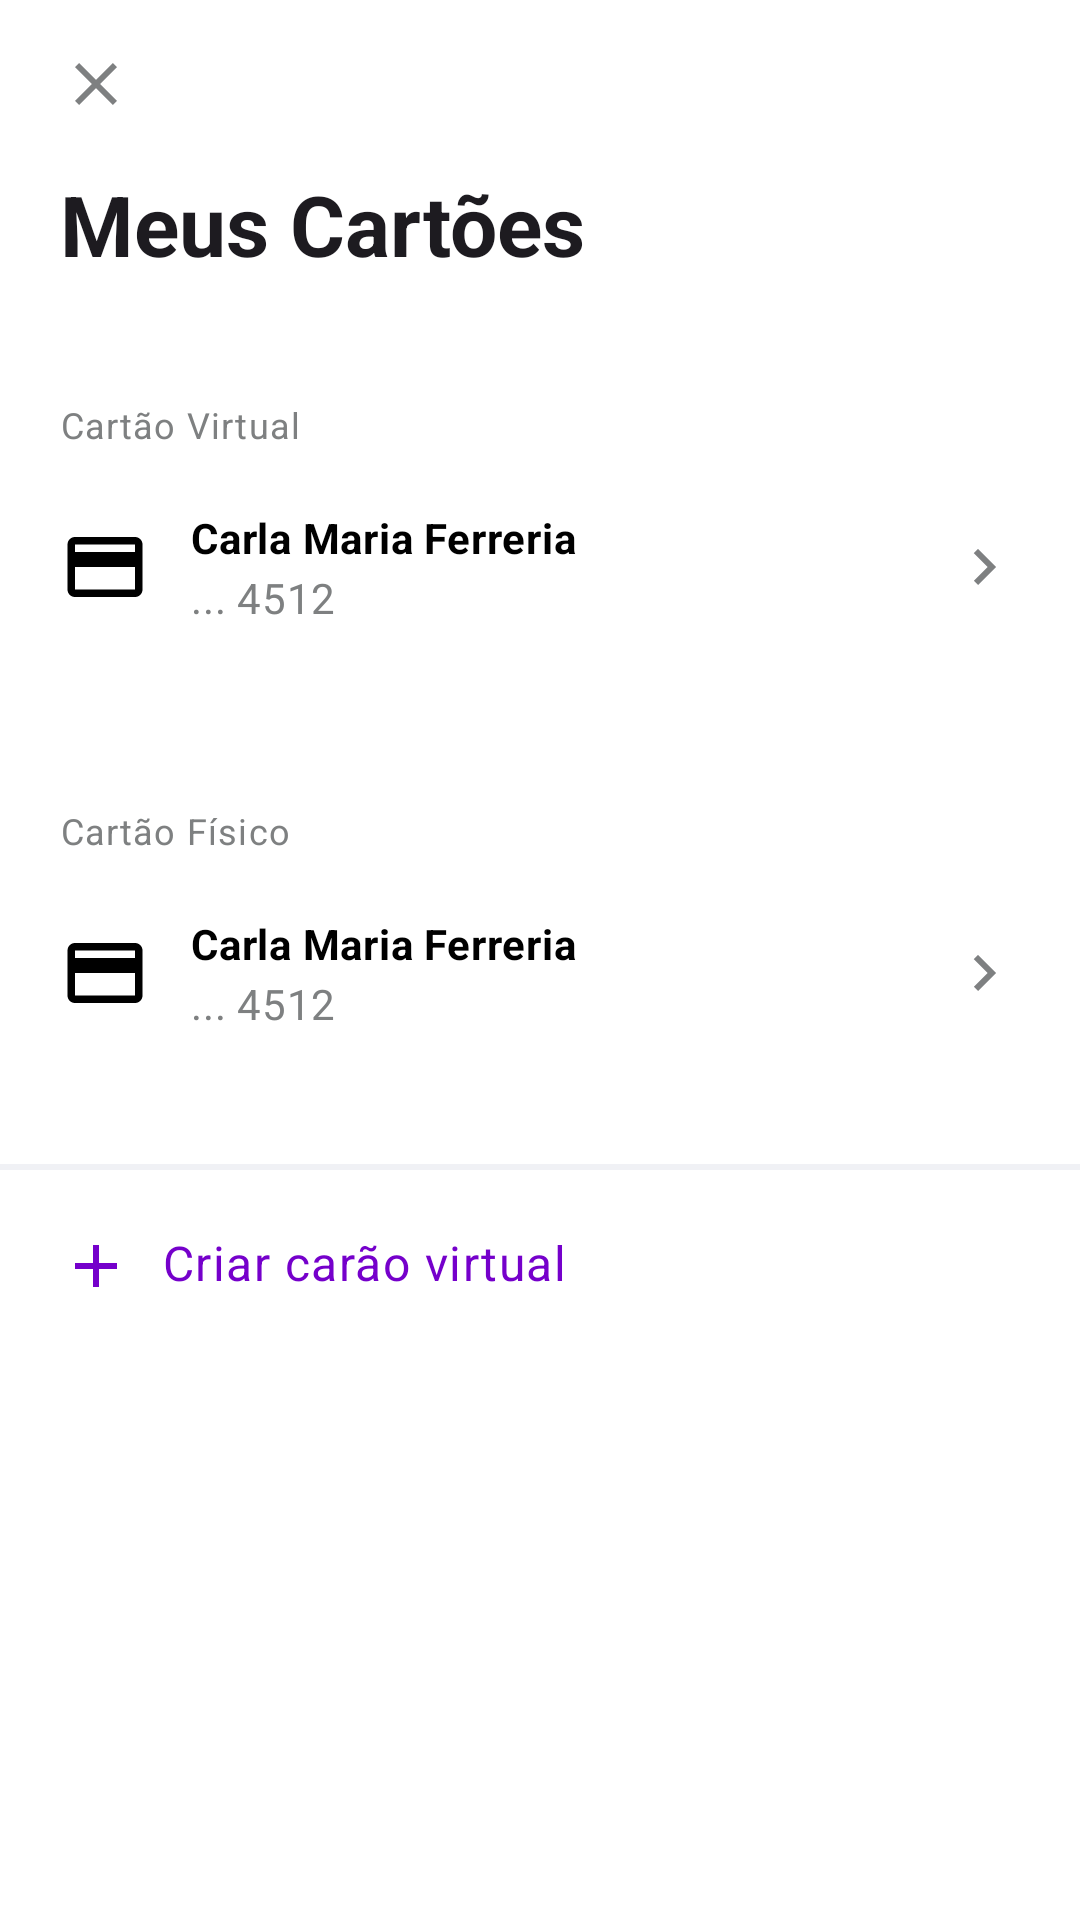

Here is an Android app screen rendered from its layout file. Give the layout XML and the strings, colors and styles it references.
<!-- AndroidManifest.xml: application theme Theme.Nubank -->
<!-- res/layout/activity_my_card.xml -->
<?xml version="1.0" encoding="utf-8"?>
<LinearLayout xmlns:android="http://schemas.android.com/apk/res/android"
    xmlns:app="http://schemas.android.com/apk/res-auto"
    xmlns:tools="http://schemas.android.com/tools"
    android:layout_width="match_parent"
    android:layout_height="match_parent"
    android:background="@color/white"
    android:orientation="vertical"
    tools:context=".ui.activity.MyCardActivity">


    <ImageView
        android:id="@+id/img_close"
        android:layout_width="match_parent"
        android:layout_height="wrap_content"
        android:layout_marginHorizontal="20dp"
        android:layout_marginTop="16dp"
        android:scaleType="fitStart"
        android:contentDescription="@string/text_cd_icon_close"
        android:src="@drawable/ic_close" />

    <TextView
        android:id="@+id/tv_my_cards"
        style="@style/TextAppearance.Material3.HeadlineMedium"
        android:layout_width="match_parent"
        android:layout_height="wrap_content"
        android:layout_marginHorizontal="20dp"
        android:layout_marginTop="16dp"
        android:text="@string/txt_card"
        android:textStyle="bold"/>

    <TextView
        android:id="@+id/tv_cartao_virtual"
        style="@style/TextAppearance.Material3.BodySmall"
        android:layout_width="match_parent"
        android:layout_height="wrap_content"
        android:layout_marginHorizontal="20dp"
        android:layout_marginTop="40dp"
        android:text="@string/text_cartao_virtual"
        android:textColor="@color/letras_cinzas" />


    <TextView
        android:id="@+id/tv_cartao_virtual_card"
        style="@style/Widget.AppNubank.TextView.Two.Icon"
        android:layout_width="match_parent"
        android:layout_height="wrap_content"
        android:layout_margin="20dp"
        android:text="@string/text_name_client"
        app:drawableStartCompat="@drawable/ic_credit_card"/>


    <TextView
        android:id="@+id/tv_cartao_virtual_fisico"
        style="@style/TextAppearance.Material3.BodySmall"
        android:layout_width="match_parent"
        android:layout_height="wrap_content"
        android:layout_marginHorizontal="20dp"
        android:layout_marginTop="40dp"
        android:text="@string/text_cartao_fisico"
        android:textColor="@color/letras_cinzas"/>


    <TextView
        android:id="@+id/tv_cartao_card"
        style="@style/Widget.AppNubank.TextView.Two.Icon"
        android:layout_width="match_parent"
        android:layout_margin="20dp"
        android:layout_height="wrap_content"
        android:text="@string/text_name_client"
        app:drawableStartCompat="@drawable/ic_credit_card" />

    <com.google.android.material.divider.MaterialDivider
        android:id="@+id/divider"
        android:layout_width="match_parent"
        android:layout_height="wrap_content"
        android:layout_marginTop="24dp"
        app:dividerColor="@color/circulo"
        app:dividerThickness="2dp" />

    <TextView
        android:id="@+id/tv_criar_cartao_virtual_card"
        style="@style/Widget.AppNubank.TextView.One.Icon"
        android:layout_width="match_parent"
        android:layout_height="wrap_content"
        android:layout_margin="20dp"
        android:text="@string/text_novo_cartao_virtual"
        app:drawableStartCompat="@drawable/ic_add" />

</LinearLayout>
<!-- resources referenced by this layout -->
<resources>
  <color name="circulo">#F0F1F5</color>
  <color name="letras_cinzas">#7E8081</color>
  <color name="white">#FFFFFFFF</color>
  <!-- drawable ic_add (drawable) -->
  <vector android:height="24dp" android:tint="@color/letras_cinzas"
      android:viewportHeight="24" android:viewportWidth="24"
      android:width="24dp" xmlns:android="http://schemas.android.com/apk/res/android">
      <path android:fillColor="@android:color/white" android:pathData="M19,13h-6v6h-2v-6H5v-2h6V5h2v6h6v2z"/>
  </vector>
  <!-- drawable ic_close (drawable) -->
  <vector android:height="24dp" android:tint="@color/letras_cinzas"
      android:viewportHeight="24" android:viewportWidth="24"
      android:width="24dp" xmlns:android="http://schemas.android.com/apk/res/android">
      <path android:fillColor="@android:color/white" android:pathData="M19,6.41L17.59,5 12,10.59 6.41,5 5,6.41 10.59,12 5,17.59 6.41,19 12,13.41 17.59,19 19,17.59 13.41,12z"/>
  </vector>
  <!-- drawable ic_credit_card (drawable) -->
  <vector xmlns:android="http://schemas.android.com/apk/res/android"
      android:width="30dp"
      android:height="30dp"
      android:viewportWidth="24"
      android:viewportHeight="24"
      android:tint="@color/black">
    <path
        android:fillColor="@android:color/white"
        android:pathData="M20,4L4,4c-1.11,0 -1.99,0.89 -1.99,2L2,18c0,1.11 0.89,2 2,2h16c1.11,0 2,-0.89 2,-2L22,6c0,-1.11 -0.89,-2 -2,-2zM20,18L4,18v-6h16v6zM20,8L4,8L4,6h16v2z"/>
  </vector>
  <string name="text_cartao_fisico">Cartão Físico</string>
  <string name="text_cartao_virtual">Cartão Virtual</string>
  <string name="text_cd_icon_close">Ícone em forma de X para o usuário fechar SheetBottom</string>
  <string name="text_name_client"><b> Carla Maria Ferreria </b> \n<font color="#7E8081"> ... 4512 </font></string>
  <string name="text_novo_cartao_virtual">Criar carão virtual</string>
  <string name="txt_card">Meus Cartões</string>
  <style name="Widget.AppNubank.TextView.One.Icon" parent="TextAppearance.Material3.BodyLarge">
          <item name="android:drawablePadding">10dp</item>
          <item name="drawableTint">@color/roxo_fundo</item>
          <item name="android:textColor">@color/roxo_fundo</item>
      </style>
  <style name="Widget.AppNubank.TextView.Two.Icon" parent="TextAppearance.Material3.BodyMedium">
          <item name="android:drawablePadding">10dp</item>
          <item name="android:textColor">@color/black</item>
          <item name="drawableEndCompat">@drawable/ic_flecha_direita</item>
      </style>
  <color name="black">#FF000000</color>
  <color name="roxo_fundo" tools:override="true">#7500CB</color>
  <!-- drawable ic_flecha_direita (drawable) -->
  <vector android:height="24dp" android:tint="#7E8081"
      android:viewportHeight="24" android:viewportWidth="24"
      android:width="24dp" xmlns:android="http://schemas.android.com/apk/res/android">
      <path android:fillColor="@android:color/white" android:pathData="M8.59,16.59L13.17,12 8.59,7.41 10,6l6,6 -6,6 -1.41,-1.41z"/>
  </vector>
  <color name="purple_200">#FFBB86FC</color>
  <style name="Widget.App.Toolbar" parent="Widget.Material3.Toolbar">
          <item name="android:background">@color/white</item>
          <item name="navigationIconTint">@color/black</item>
          <item name="materialThemeOverlay">@style/ThemeOverlay.App.Toolbar</item>
      </style>
  <style name="Titutlo.AlertDialog" parent="@style/MaterialAlertDialog.Material3.Title.Text">
          <item name="android:textColor">@color/black</item>
      </style>
  <style name="Corpo.AlertDialog" parent="@style/TextAppearance.Material3.BodyMedium">
          <item name="android:textColor">@color/black</item>
      </style>
  <style name="Botoes.AlertDialog" parent="@style/Widget.Material3.Button.TextButton.Dialog">
          <item name="android:textColor">@color/roxo_fundo</item>
      </style>
  <style name="ThemeOverlay.App.Toolbar" parent="">
          <item name="colorSurface">@color/black</item>
          <item name="colorOnSurface">@color/white</item>
  
      </style>
</resources>
